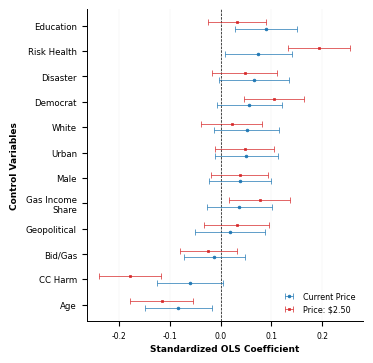
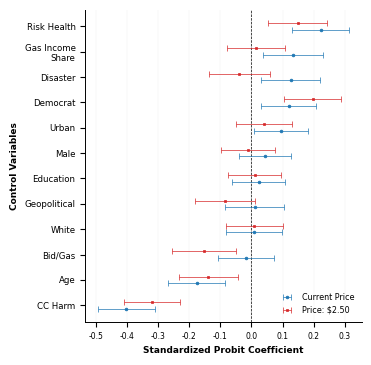
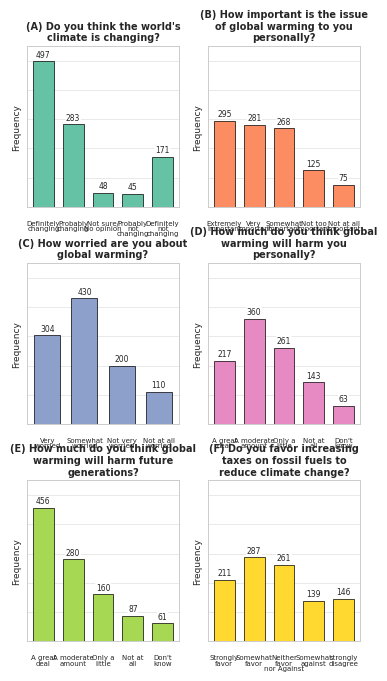
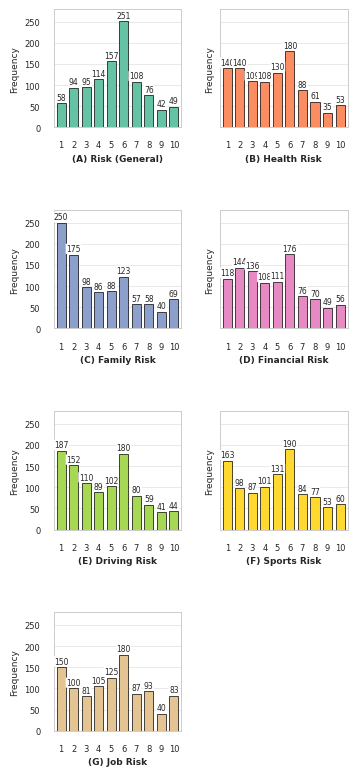

Generate these figures, in order, with matplotlib: (Note: this script raises an exception after producing the figures.)
import pandas as pd
import matplotlib.pyplot as plt
import numpy as np

data1={"Variable":["Geopolitical","CC Harm","Disaster","Bid/Gas","Age","Male","White","Education","Democrat","Gas Income\nShare","Risk Health","Urban"],"beta":[0.01758,-0.06142,0.06570,-0.01250,-0.08381,0.03746,0.05111,0.08916,0.05642,0.03653,0.07366,0.05079],"lower":[-0.05142,-0.12650,-0.00321,-0.07266,-0.15006,-0.02332,-0.01337,0.02764,-0.00756,-0.02747,0.00766,-0.01178],"upper":[0.08657,0.00367,0.13461,0.04767, -0.01756,0.09824,0.11559,0.15068,0.12039,0.10054,0.13967,0.11336]}
data2={"Variable":["Geopolitical","CC Harm","Disaster","Bid/Gas","Age","Male","White","Education","Democrat","Gas Income\nShare","Risk Health","Urban"],"beta":[0.03170,-0.17898,0.04726,-0.02488,-0.11647,0.03702,0.02137,0.03154,0.10500,0.07643,0.19433,0.04724],"lower":[-0.03262,-0.23965,-0.01698,-0.08096,-0.17823,-0.01964,-0.03874,-0.02581,0.04537,0.01677,0.13281,-0.01109],"upper":[0.09602,-0.11830,0.11150,0.03120,-0.05472,0.09368,0.08148,0.08889,0.16464,0.13609,0.25586,0.10556]}
df1=pd.DataFrame(data1); df1["Model"]="Current Price"
df2=pd.DataFrame(data2); df2["Model"]="Price: $2.50"
df=pd.concat([df1,df2],ignore_index=True)
order=df1.sort_values("beta")["Variable"].tolist(); df["Variable"]=pd.Categorical(df["Variable"],categories=order,ordered=True); df=df.sort_values("Variable")
plt.rcParams.update({"font.family":"Times New Roman","font.size":6.5,"axes.labelsize":6.5,"xtick.labelsize":5.5,"ytick.labelsize":6.2,"legend.fontsize":5.8,"axes.linewidth":0.7,"figure.facecolor":"white","axes.facecolor":"white"})
fig,ax=plt.subplots(figsize=(90/25.4,90/25.4)); y_pos=np.arange(len(order)); offset=0.13
colors={"Current Price":"#1f77b4","Price: $2.50":"#d62728"}
for model,marker in [("Current Price","o"),("Price: $2.50","s")]:
    d=df[df["Model"]==model]
    ax.errorbar(d["beta"],y_pos+(-offset if model=="Current Price" else offset),xerr=[d["beta"]-d["lower"],d["upper"]-d["beta"]],fmt=marker,markersize=2,markeredgewidth=.5,markeredgecolor=colors[model],linewidth=.5,elinewidth=.5,capsize=2,capthick=.5,color=colors[model],label=model,zorder=4)
ax.axvline(0,color="black",linewidth=.5,linestyle="--"); ax.set_yticks(y_pos); ax.set_yticklabels(order,fontsize=6.2); ax.set_ylabel("Control Variables",fontsize=6.5,fontweight="bold",labelpad=5); ax.set_xlabel("Standardized OLS Coefficient",fontsize=6.5,fontweight="bold",labelpad=3); ax.grid(axis="x",color="0.88",linewidth=.15,alpha=.95,zorder=0); ax.grid(axis="y",visible=False); ax.spines["top"].set_visible(False); ax.spines["right"].set_visible(False); ax.set_ylim(-.65,len(order)-.35); ax.legend(frameon=False,loc="lower right",fontsize=5.8)
plt.subplots_adjust(left=.20,right=.98,bottom=.10,top=.98)
plt.show()

import pandas as pd
import matplotlib.pyplot as plt
import numpy as np

data1={"Variable":["Geopolitical","CC Harm","Disaster","Bid/Gas","Age","Male","White","Education","Democrat","Gas Income\nShare","Risk Health","Urban"],"beta":[0.00992,-0.4024,0.1259,-0.0174,-0.1767,0.0435,0.00762,0.0235,0.1193,0.1337,0.2228,0.0956],"se":[0.0485,0.0470,0.0487,0.0459,0.0464,0.0428,0.0455,0.0435,0.0448,0.0497,0.0467,0.0440]}
data2={"Variable":["Geopolitical","CC Harm","Disaster","Bid/Gas","Age","Male","White","Education","Democrat","Gas Income\nShare","Risk Health","Urban"],"beta":[-0.0846,-0.3208,-0.0385,-0.1536,-0.1384,-0.0114,0.00956,0.0105,0.1969,0.0145,0.1492,0.0399],"se":[0.0498,0.0463,0.0501,0.0527,0.0478,0.0438,0.0472,0.0439,0.0473,0.0483,0.0485,0.0459]}
for d,m in [(data1,"Current Price"),(data2,"Price: $2.50")]:
    x=pd.DataFrame(d); x["lower"]=x.beta-1.96*x.se; x["upper"]=x.beta+1.96*x.se; x["Model"]=m
    if m=="Current Price": df1=x
    else: df2=x
df=pd.concat([df1,df2],ignore_index=True); order=df1.sort_values("beta")["Variable"].tolist(); df["Variable"]=pd.Categorical(df.Variable,categories=order,ordered=True); df=df.sort_values("Variable")
plt.rcParams.update({"font.family":"Times New Roman","font.size":6.5,"axes.labelsize":6.5,"xtick.labelsize":5.5,"ytick.labelsize":6.2,"legend.fontsize":5.8,"axes.linewidth":.7,"figure.facecolor":"white","axes.facecolor":"white"})
fig,ax=plt.subplots(figsize=(90/25.4,90/25.4)); y=np.arange(len(order)); off=.13; colors={"Current Price":"#1f77b4","Price: $2.50":"#d62728"}
for model,marker in [("Current Price","o"),("Price: $2.50","s")]:
    d=df[df.Model==model]; ax.errorbar(d.beta,y+(-off if model=="Current Price" else off),xerr=[d.beta-d.lower,d.upper-d.beta],fmt=marker,markersize=2,markeredgewidth=.5,markeredgecolor=colors[model],linewidth=.5,elinewidth=.5,capsize=2,capthick=.5,color=colors[model],label=model,zorder=4)
ax.axvline(0,color="black",linewidth=.5,linestyle="--"); ax.set_yticks(y); ax.set_yticklabels(order,fontsize=6.2); ax.set_ylabel("Control Variables",fontsize=6.5,fontweight="bold"); ax.set_xlabel("Standardized Probit Coefficient",fontsize=6.5,fontweight="bold"); ax.grid(axis="x",color="0.88",linewidth=.15); ax.grid(axis="y",visible=False); ax.spines["top"].set_visible(False); ax.spines["right"].set_visible(False); ax.set_ylim(-.65,len(order)-.35); ax.legend(frameon=False,loc="lower right",fontsize=5.8); plt.subplots_adjust(left=.20,right=.98,bottom=.10,top=.98); plt.show()

import matplotlib.pyplot as plt
import seaborn as sns
import textwrap

questions={
"Do you think the world's climate is changing?":{"labels":["Definitely\nchanging","Probably\nchanging","Not sure/\nNo opinion","Probably\nnot\nchanging","Definitely\nnot\nchanging"],"freq":[497,283,48,45,171]},
"How important is the issue of global warming to you personally?":{"labels":["Extremely\nimportant","Very\nimportant","Somewhat\nimportant","Not too\nimportant","Not at all\nimportant"],"freq":[295,281,268,125,75]},
"How worried are you about global warming?":{"labels":["Very\nworried","Somewhat\nworried","Not very\nworried","Not at all\nworried"],"freq":[304,430,200,110]},
"How much do you think global warming will harm you personally?":{"labels":["A great\ndeal","A moderate\namount","Only a\nlittle","Not at\nall","Don't\nknow"],"freq":[217,360,261,143,63]},
"How much do you think global warming will harm future generations?":{"labels":["A great\ndeal","A moderate\namount","Only a\nlittle","Not at\nall","Don't\nknow"],"freq":[456,280,160,87,61]},
"Do you favor increasing taxes on fossil fuels to reduce climate change?":{"labels":["Strongly\nfavor","Somewhat\nfavor","Neither\nfavor\nnor Against","Somewhat\nagainst","strongly\ndisagree"],"freq":[211,287,261,139,146]}}
sns.set_theme(style="whitegrid"); plt.rcParams.update({"font.family":"Times New Roman","font.size":6.5,"axes.titlesize":7,"axes.titleweight":"bold","xtick.labelsize":5,"ytick.labelsize":5.5,"axes.linewidth":.7,"figure.facecolor":"white","axes.facecolor":"white"})
fig,axes=plt.subplots(3,2,figsize=(90/25.4,6.6),sharey=True); axes=axes.flatten(); colors=sns.color_palette("Set2",6)
for i,(q,d) in enumerate(questions.items()):
    ax=axes[i]; x=range(len(d["freq"])); bars=ax.bar(x,d["freq"],color=colors[i],edgecolor="black",linewidth=.5,width=.7,zorder=3); ax.set_xticks(list(x)); ax.set_xticklabels(d["labels"],rotation=0,ha="center",va="top",fontsize=5,linespacing=.85); ax.set_xlim(-.55,len(d["freq"])-.45); ax.set_title(f"({chr(65+i)}) {textwrap.fill(q,width=28)}",fontsize=7,fontweight="bold",pad=4); ax.set_ylabel("Frequency",fontsize=6.5); ax.tick_params(axis="y",labelleft=False,length=0); ax.set_ylim(0,550); ax.set_yticks([0,100,200,300,400,500]); ax.grid(axis="y",color="0.85",linewidth=.4); ax.grid(axis="x",visible=False)
    for b in bars: ax.text(b.get_x()+b.get_width()/2,b.get_height()+8,str(int(b.get_height())),ha="center",va="bottom",fontsize=5.5,bbox=dict(facecolor="white",edgecolor="none",boxstyle="round,pad=.08"))
plt.subplots_adjust(left=.045,right=.985,bottom=.038,top=.94,wspace=.19,hspace=.35); plt.show()

import matplotlib.pyplot as plt
import seaborn as sns

risk_questions={"Risk (General)":{"freq":[58,94,95,114,157,251,108,76,42,49]},"Health Risk":{"freq":[140,140,109,108,130,180,88,61,35,53]},"Family Risk":{"freq":[250,175,98,86,88,123,57,58,40,69]},"Financial Risk":{"freq":[118,144,136,108,111,176,76,70,49,56]},"Driving Risk":{"freq":[187,152,110,89,102,180,80,59,41,44]},"Sports Risk":{"freq":[163,98,87,101,131,190,84,77,53,60]},"Job Risk":{"freq":[150,100,81,105,125,180,87,93,40,83]}}
sns.set_theme(style="whitegrid"); plt.rcParams.update({"font.family":"Times New Roman","font.size":6.5,"axes.titlesize":7,"axes.titleweight":"bold","axes.labelsize":6.5,"xtick.labelsize":6,"ytick.labelsize":6,"axes.linewidth":.7,"figure.facecolor":"white","axes.facecolor":"white"})
colors=sns.color_palette("Set2",len(risk_questions)); fig,axes=plt.subplots(4,2,figsize=(90/25.4,7.8),sharey=True); axes=axes.flatten()
for i,(title,d) in enumerate(risk_questions.items()):
    ax=axes[i]; scales=list(range(1,11)); bars=ax.bar(scales,d["freq"],color=colors[i],edgecolor="black",linewidth=.5,width=.72,zorder=3); ax.set_xticks(scales); ax.set_xticklabels([str(x) for x in scales],fontsize=6); ax.set_xlim(.4,10.6); ax.set_xlabel(f"({chr(65+i)}) {title}",fontsize=6.5,fontweight="bold",labelpad=3); ax.set_ylabel("Frequency",fontsize=6.5); ax.set_ylim(0,280); ax.set_yticks([0,50,100,150,200,250]); ax.grid(axis="y",color="0.85",linewidth=.4); ax.grid(axis="x",visible=False)
    for b in bars: ax.text(b.get_x()+b.get_width()/2,b.get_height()+3,str(int(b.get_height())),ha="center",va="bottom",fontsize=5.5,bbox=dict(facecolor="white",edgecolor="none",boxstyle="round,pad=.08"))
fig.delaxes(axes[7]); plt.subplots_adjust(left=.12,right=.95,bottom=.06,top=.985,wspace=.30,hspace=.70); plt.show()

import pandas as pd
import matplotlib.pyplot as plt

def plot_ci(ax,df,xlabel,title,label,binary=False,labels=None,show_ylabel=False,xticks=None,xlim=None):
    df=df.copy()
    for c in ["mean","lcl","ucl"]: df[c]*=100
    lower=df.mean-df.lcl; upper=df.ucl-df.mean; x=[.45,.55] if binary else df.group.values
    ax.errorbar(x,df.mean.values,yerr=[lower.values,upper.values],fmt="o-",color="black",linewidth=.6,markersize=4.5,markerfacecolor="#1f77b4",markeredgecolor="black",markeredgewidth=.7,elinewidth=.8,capsize=3,capthick=.8,zorder=3); ax.set_ylim(0,100); ax.set_yticks([0,20,40,60,80,100]); ax.set_ylabel("Support (%)" if show_ylabel else "",fontsize=7.5); ax.set_xlabel(xlabel,fontsize=7.5); ax.set_title(title,fontsize=8.5,fontweight="bold",pad=4); ax.text(-.12,1.06,f"({label})",transform=ax.transAxes,fontsize=8.5,fontweight="bold",va="bottom"); ax.grid(axis="y",color="0.85",linewidth=.5); ax.grid(axis="x",visible=False)
    if xticks is not None: ax.set_xticks(xticks)
    if binary: ax.set_xlim(.35,.65); ax.set_xticks([.45,.55]); ax.set_xticklabels(labels,fontsize=7)
    if xlim is not None: ax.set_xlim(xlim)

age=pd.DataFrame({"group":[2,3,4,5,6],"mean":[.7687075,.7860262,.7077626,.6486486,.5663717],"lcl":[.6997395,.7325093,.6470541,.585362,.5012675],"ucl":[.8376755,.8395431,.768471,.7119353,.6314758]}); male=pd.DataFrame({"group":[0,1],"mean":[.691042,.6881288],"lcl":[.6521986,.6472601],"ucl":[.7298855,.7289975]}); educ=pd.DataFrame({"group":range(1,9),"mean":[.5581395,.69375,.6619048,.7423581,.7113402,.7857143,.6349206,1],"lcl":[.4034973,.6429758,.5973966,.6852882,.619538,.5398558,.5496948,1],"ucl":[.7127818,.7445242,.7264129,.799428,.8031424,1,.7201465,1]}); dem=pd.DataFrame({"group":[0,1],"mean":[.6212121,.8072917],"lcl":[.584108,.7676649],"ucl":[.6583162,.8469184]}); bid=pd.DataFrame({"group":[.05,.15,.25,.35],"mean":[.7352941,.7427184,.6415094,.6904762],"lcl":[.6742408,.6825236,.5956781,.6274359],"ucl":[.7963474,.8029133,.6873408,.7535165]}); white=pd.DataFrame({"group":[0,1],"mean":[.738292,.6637298],"lcl":[.6928591,.6281579],"ucl":[.7837249,.6993017]})
fig,axs=plt.subplots(2,3,figsize=(190/25.4,5.2)); plot_ci(axs[0,0],age,"Age Group","Age","A",show_ylabel=True,xticks=[2,3,4,5,6],xlim=(1.5,6.5)); plot_ci(axs[0,1],male,"Gender","Gender","B",binary=True,labels=["Non-Male","Male"]); plot_ci(axs[0,2],educ,"Education Level","Education","C",xticks=list(range(1,9)),xlim=(.5,8.5)); plot_ci(axs[1,0],dem,"Political Affiliation","Political Affiliation","D",binary=True,labels=["Non-Democrat","Democrat"],show_ylabel=True); plot_ci(axs[1,1],bid,"Bid Amount ($)","Bid Amount","E",xticks=[.05,.15,.25,.35],xlim=(.02,.38)); plot_ci(axs[1,2],white,"Race","Race","F",binary=True,labels=["Non-White","White"]); plt.subplots_adjust(left=.075,right=.985,bottom=.14,top=.91,wspace=.30,hspace=.70); plt.show()

import pandas as pd
import matplotlib.pyplot as plt

def plot_ci(ax,df,xlabel,title,label,binary=False,labels=None,show_ylabel=False,xticks=None,xlim=None):
    df=df.copy()
    for c in ["mean","lcl","ucl"]: df[c]*=100
    lower=df.mean-df.lcl; upper=df.ucl-df.mean; x=[.45,.55] if binary else df.group.values
    ax.errorbar(x,df.mean.values,yerr=[lower.values,upper.values],fmt="o-",color="black",linewidth=.6,markersize=4.5,markerfacecolor="#1f77b4",markeredgecolor="black",markeredgewidth=.7,elinewidth=.8,capsize=3,capthick=.8,zorder=3); ax.set_ylim(0,100); ax.set_yticks([0,20,40,60,80,100]); ax.set_ylabel("Support (%)" if show_ylabel else "",fontsize=7.5); ax.set_xlabel(xlabel,fontsize=7.5); ax.set_title(title,fontsize=8.5,fontweight="bold",pad=4); ax.text(-.12,1.06,f"({label})",transform=ax.transAxes,fontsize=8.5,fontweight="bold",va="bottom"); ax.grid(axis="y",color="0.85",linewidth=.5); ax.grid(axis="x",visible=False)
    if xticks is not None: ax.set_xticks(xticks)
    if binary: ax.set_xlim(.35,.65); ax.set_xticks([.45,.55]); ax.set_xticklabels(labels,fontsize=7)
    if xlim is not None: ax.set_xlim(xlim)

age=pd.DataFrame({"group":[2,3,4,5,6],"mean":[.6258503,.6812227,.6027397,.4864865,.3230088],"lcl":[.5467015,.620412,.5374206,.420227,.2615764],"ucl":[.7049992,.7420335,.6680588,.552746,.3844413]}); male=pd.DataFrame({"group":[0,1],"mean":[.5191956,.5573441],"lcl":[.4771941,.513525],"ucl":[.5611972,.6011631]}); educ=pd.DataFrame({"group":range(1,9),"mean":[.4418605,.55625,.4857143,.6026201,.556701,.5,.468254,.8],"lcl":[.2872182,.5015222,.4175605,.5387619,.4560587,.2004108,.3799234,.244711],"ucl":[.5965027,.6109778,.553868,.6664783,.6573434,1,.5565845,1]}); dem=pd.DataFrame({"group":[0,1],"mean":[.4772727,.640625],"lcl":[.4390673,.5924192],"ucl":[.5154781,.6888308]}); bid=pd.DataFrame({"group":[.05,.15,.25,.35],"mean":[.5735294,.5291262,.5141509,.5571429],"lcl":[.5050879,.4603918,.466385,.489408],"ucl":[.6419709,.5978607,.5619169,.6248777]}); white=pd.DataFrame({"group":[0,1],"mean":[.6143251,.4963289],"lcl":[.5640146,.4586823],"ucl":[.6646355,.5339755]})
fig,axs=plt.subplots(2,3,figsize=(190/25.4,5.2)); plot_ci(axs[0,0],age,"Age Group","Age","A",show_ylabel=True,xticks=[2,3,4,5,6],xlim=(1.5,6.5)); plot_ci(axs[0,1],male,"Gender","Gender","B",binary=True,labels=["Non-Male","Male"]); plot_ci(axs[0,2],educ,"Education Level","Education","C",xticks=list(range(1,9)),xlim=(.5,8.5)); plot_ci(axs[1,0],dem,"Political Affiliation","Political Affiliation","D",binary=True,labels=["Non-Democrat","Democrat"],show_ylabel=True); plot_ci(axs[1,1],bid,"Bid Amount ($)","Bid Amount","E",xticks=[.05,.15,.25,.35],xlim=(.02,.38)); plot_ci(axs[1,2],white,"Race","Race","F",binary=True,labels=["Non-White","White"]); plt.subplots_adjust(left=.075,right=.985,bottom=.14,top=.91,wspace=.30,hspace=.70); plt.show()
